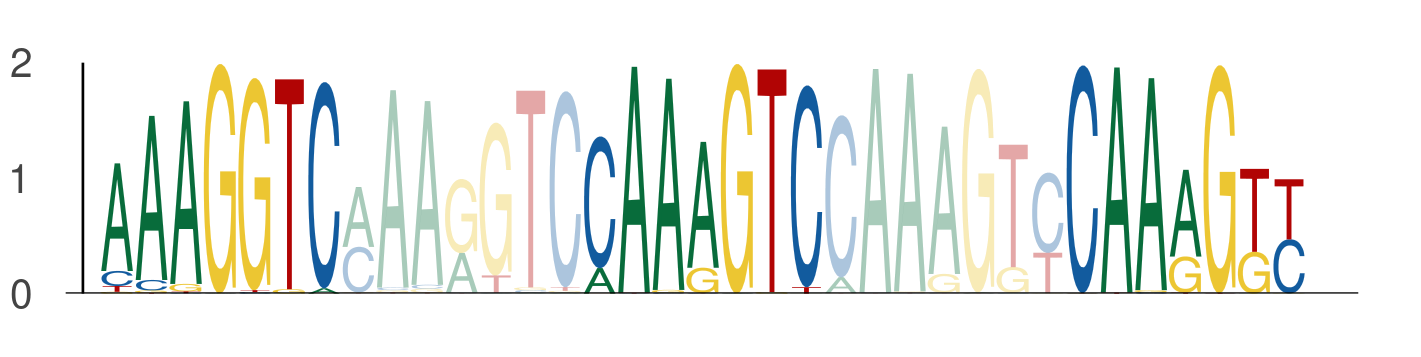

The table this chart was drawn from, first rows:
seq_index, start_position, end_position, is_reversed_complement
4699, 59, 66, 0
4699, 73, 80, 0
4699, 87, 94, 0
4699, 66, 73, 0
4699, 80, 87, 0
4699, 94, 101, 0
1089, 59, 66, 0
1089, 73, 80, 0
1089, 87, 94, 0
1089, 73, 80, 0
1089, 87, 94, 0
1089, 101, 108, 0
1089, 52, 59, 0
1089, 66, 73, 0
1089, 80, 87, 0
1822, 66, 73, 0
1822, 80, 87, 0
1822, 94, 101, 0
1822, 73, 80, 0
1822, 87, 94, 0
1822, 101, 108, 0
3718, 66, 73, 0
3718, 80, 87, 0
3718, 94, 101, 0
3718, 73, 80, 0
3718, 87, 94, 0
3718, 101, 108, 0
3718, 52, 59, 0
3718, 66, 73, 0
3718, 80, 87, 0
1049, 66, 73, 0
1049, 80, 87, 0
1049, 94, 101, 0
1049, 73, 80, 0
1049, 87, 94, 0
1049, 101, 108, 0
1170, 66, 73, 0
1170, 80, 87, 0
1170, 94, 101, 0
2449, 66, 73, 0
2449, 80, 87, 0
2449, 94, 101, 0
2449, 73, 80, 0
2449, 87, 94, 0
2449, 101, 108, 0
2745, 66, 73, 0
2745, 80, 87, 0
2745, 94, 101, 0
3942, 59, 66, 0
3942, 73, 80, 0
3942, 87, 94, 0
3942, 66, 73, 0
3942, 80, 87, 0
3942, 94, 101, 0
3942, 44, 51, 0
3942, 58, 65, 0
3942, 72, 79, 0
2782, 66, 73, 0
2782, 80, 87, 0
2782, 94, 101, 0
... 2,562 more rows
